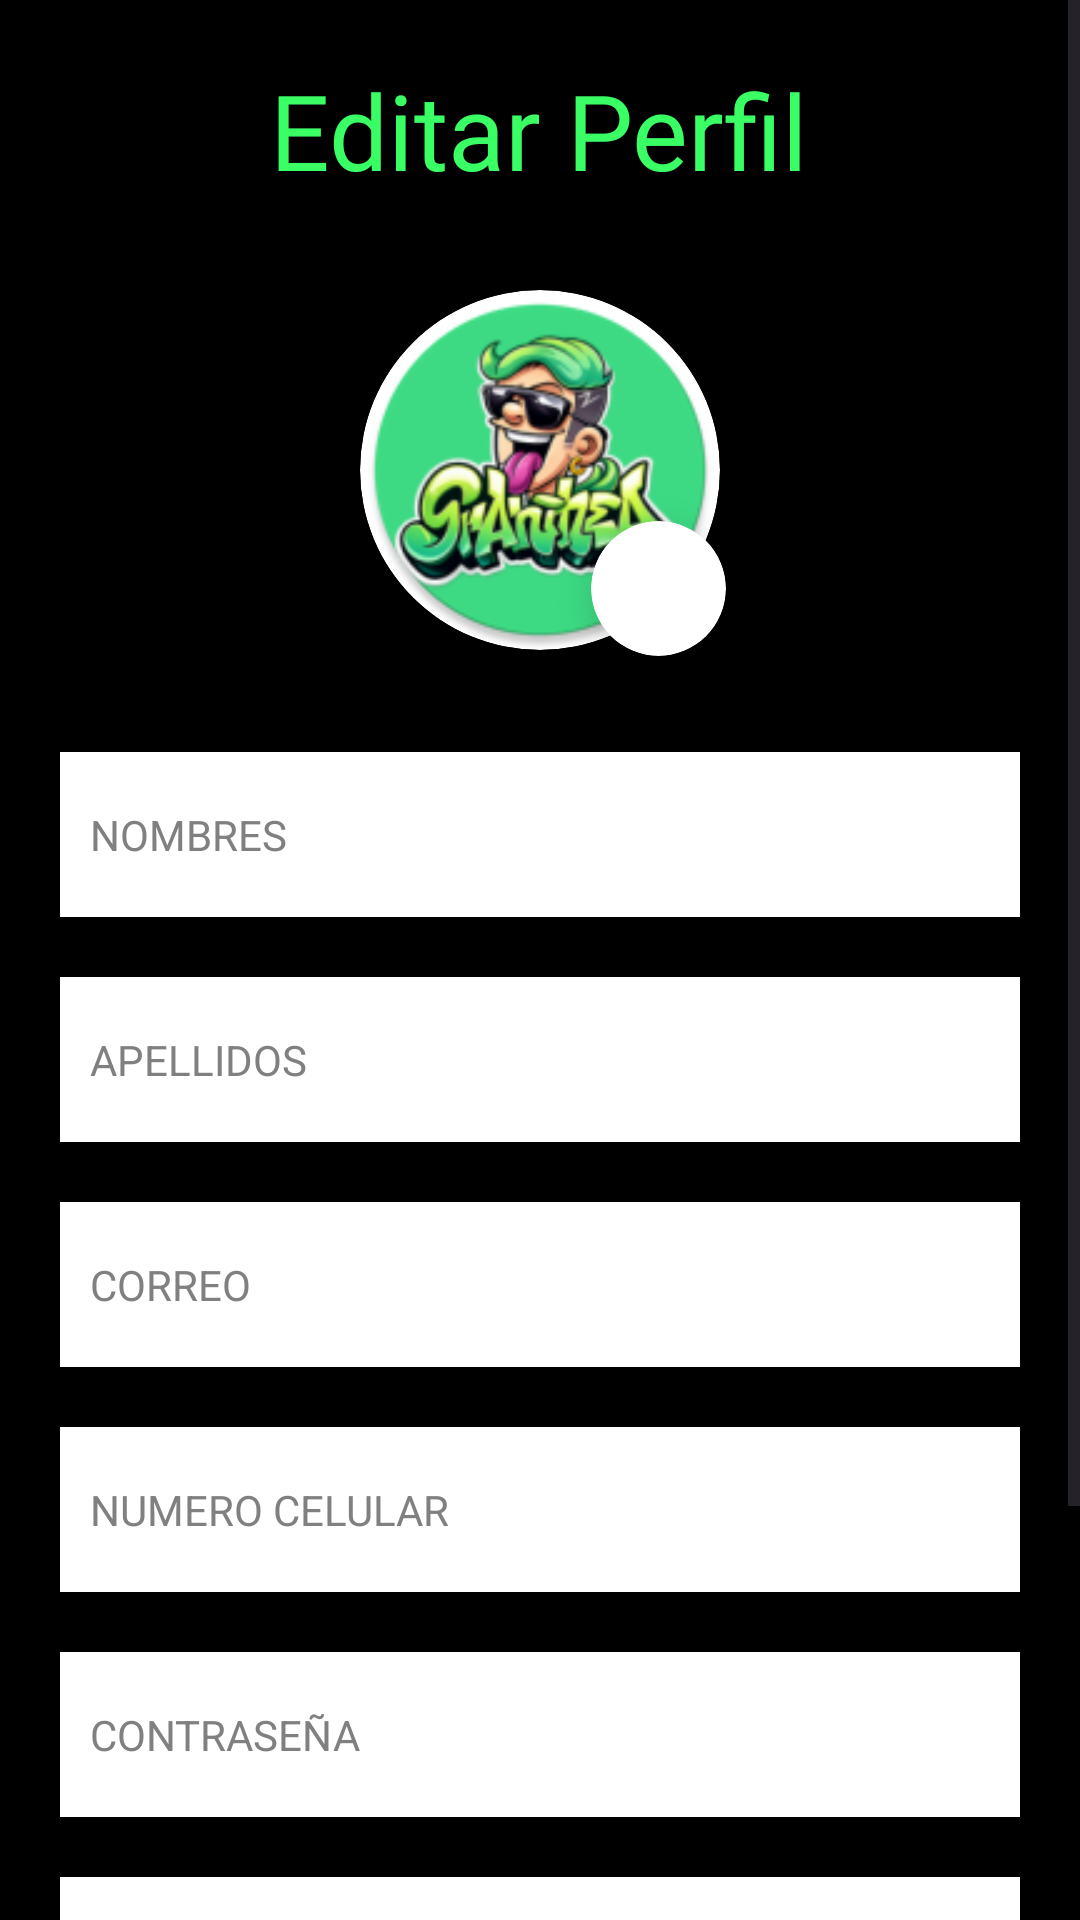

This screen was rendered from an Android layout file. Write that file and the resources it references.
<!-- AndroidManifest.xml: application theme Theme.GranineaApp -->
<!-- res/layout/fragment_editar_perfil.xml -->
<?xml version="1.0" encoding="utf-8"?>
<ScrollView xmlns:android="http://schemas.android.com/apk/res/android"
    xmlns:app="http://schemas.android.com/apk/res-auto"
    xmlns:tools="http://schemas.android.com/tools"
    android:layout_width="match_parent"
    android:layout_height="match_parent"
    android:background="@color/color_fondo">

    <LinearLayout
        android:id="@+id/main"
        android:layout_width="match_parent"
        android:layout_height="wrap_content"
        android:orientation="vertical"
        android:gravity="center_horizontal"
        android:padding="20dp"
        tools:context="com.app.granineaapp.ui.inicio.HomeActivity">

        <TextView
            android:id="@+id/EditarPerfil_Titulo"
            android:layout_width="wrap_content"
            android:layout_height="wrap_content"
            android:fontFamily="@font/tirodevanagarisanskrititalic"
            android:text="@string/editar_perfil"
            android:gravity="center"
            android:textColor="@color/colorverde_letra"
            android:textSize="35sp" />

        <ScrollView
            android:layout_width="match_parent"
            android:layout_height="wrap_content">

            <LinearLayout
                android:layout_width="match_parent"
                android:layout_height="wrap_content"
                android:orientation="vertical"
                android:gravity="center"
                android:paddingBottom="30dp">

                <FrameLayout
                    android:layout_width="140dp"
                    android:layout_height="140dp"
                    android:layout_marginTop="20dp"
                    android:layout_marginBottom="24dp">

                    <androidx.cardview.widget.CardView
                        android:layout_width="120dp"
                        android:layout_height="120dp"
                        android:layout_gravity="center"
                        app:cardCornerRadius="60dp"
                        app:cardElevation="6dp">

                        <ImageView
                            android:id="@+id/iv_editar_foto"
                            android:layout_width="match_parent"
                            android:layout_height="match_parent"
                            android:scaleType="centerCrop"
                            android:src="@mipmap/ic_launcher_round"
                            android:contentDescription="@string/foto_de_perfil" />
                    </androidx.cardview.widget.CardView>

                    <androidx.cardview.widget.CardView
                        android:layout_width="45dp"
                        android:layout_height="45dp"
                        android:layout_gravity="bottom|end"
                        android:layout_marginEnd="8dp"
                        android:layout_marginBottom="8dp"
                        app:cardCornerRadius="22.5dp"
                        app:cardElevation="8dp">

                        <ImageView
                            android:id="@+id/iv_camara_icon"
                            android:layout_width="match_parent"
                            android:layout_height="match_parent"
                            android:scaleType="centerInside"
                            android:src="@drawable/ic_launcher_cameraeditar_foreground"
                            app:tint="@color/black"
                            android:contentDescription="@string/cambiar_foto" />
                    </androidx.cardview.widget.CardView>

                </FrameLayout>

                <EditText
                    android:id="@+id/et_editar_nombres"
                    android:layout_width="340dp"
                    android:layout_height="55dp"
                    android:background="@drawable/imagen_campo_formulario"
                    android:clickable="true"
                    android:focusable="true"
                    android:focusableInTouchMode="true"
                    android:gravity="center_vertical|start"
                    android:hint="@string/nombres_informacion_personal"
                    android:inputType="textPersonName"
                    android:paddingStart="20dp"
                    android:paddingEnd="20dp"
                    android:textColor="@color/colornegro_letra"
                    android:textColorHint="#808080"
                    android:textSize="14sp" />

                <EditText
                    android:id="@+id/et_editar_apellidos"
                    android:layout_width="340dp"
                    android:layout_height="55dp"
                    android:layout_marginTop="20dp"
                    android:background="@drawable/imagen_campo_formulario"
                    android:clickable="true"
                    android:focusable="true"
                    android:focusableInTouchMode="true"
                    android:gravity="center_vertical|start"
                    android:hint="@string/apellidos_informacion_personal"
                    android:inputType="textPersonName"
                    android:paddingStart="20dp"
                    android:paddingEnd="20dp"
                    android:textColor="@color/colornegro_letra"
                    android:textColorHint="#808080"
                    android:textSize="14sp" />

                <EditText
                    android:id="@+id/et_editar_correo"
                    android:layout_width="340dp"
                    android:layout_height="55dp"
                    android:layout_marginTop="20dp"
                    android:background="@drawable/imagen_campo_formulario"
                    android:clickable="true"
                    android:focusable="true"
                    android:focusableInTouchMode="true"
                    android:gravity="center_vertical|start"
                    android:hint="@string/Correo_informacion_personal"
                    android:inputType="textEmailAddress"
                    android:paddingStart="20dp"
                    android:paddingEnd="20dp"
                    android:textColor="@color/colornegro_letra"
                    android:textColorHint="#808080"
                    android:textSize="14sp" />

                <EditText
                    android:id="@+id/et_editar_celular"
                    android:layout_width="340dp"
                    android:layout_height="55dp"
                    android:layout_marginTop="20dp"
                    android:background="@drawable/imagen_campo_formulario"
                    android:clickable="true"
                    android:focusable="true"
                    android:focusableInTouchMode="true"
                    android:gravity="center_vertical|start"
                    android:hint="@string/numero_celular_informacion_personal"
                    android:inputType="phone"
                    android:paddingStart="20dp"
                    android:paddingEnd="20dp"
                    android:textColor="@color/colornegro_letra"
                    android:textColorHint="#808080"
                    android:textSize="14sp" />

                <EditText
                    android:id="@+id/et_editar_contrasena"
                    android:layout_width="340dp"
                    android:layout_height="55dp"
                    android:layout_marginTop="20dp"
                    android:background="@drawable/imagen_campo_formulario"
                    android:clickable="true"
                    android:focusable="true"
                    android:focusableInTouchMode="true"
                    android:gravity="center_vertical|start"
                    android:hint="@string/contraseña"
                    android:inputType="textPassword"
                    android:paddingStart="20dp"
                    android:paddingEnd="20dp"
                    android:textColor="@color/colornegro_letra"
                    android:textColorHint="#808080"
                    android:textSize="14sp" />

                <EditText
                    android:id="@+id/et_editar_recontrasena"
                    android:layout_width="340dp"
                    android:layout_height="55dp"
                    android:layout_marginTop="20dp"
                    android:background="@drawable/imagen_campo_formulario"
                    android:clickable="true"
                    android:focusable="true"
                    android:focusableInTouchMode="true"
                    android:gravity="center_vertical|start"
                    android:hint="@string/repetir_contraseña"
                    android:inputType="textPassword"
                    android:paddingStart="20dp"
                    android:paddingEnd="20dp"
                    android:textColor="@color/colornegro_letra"
                    android:textColorHint="#808080"
                    android:textSize="14sp" />

                <Button
                    android:id="@+id/btn_guardar_perfil"
                    android:layout_width="340dp"
                    android:layout_height="60dp"
                    android:layout_marginTop="25dp"
                    android:backgroundTint="@color/colorverde_letra"
                    android:text="@string/guardar_cambios"
                    android:textAllCaps="false"
                    android:textColor="@android:color/white"
                    android:textSize="18sp"
                    android:textStyle="bold"
                    app:cornerRadius="12dp" />

            </LinearLayout>

        </ScrollView>

    </LinearLayout>

</ScrollView>
<!-- resources referenced by this layout -->
<resources>
  <color name="black">#000000</color>
  <color name="color_fondo">#000000</color>
  <color name="colornegro_letra">#000000</color>
  <color name="colorverde_letra">#3AFF64</color>
  <!-- drawable imagen_campo_formulario: png bitmap (drawable, 483 bytes) -->
  <!-- mipmap ic_launcher_round: webp bitmap (mipmap-hdpi, 7796 bytes) -->
  <string name="Correo_informacion_personal">CORREO</string>
  <string name="apellidos_informacion_personal">APELLIDOS</string>
  <string name="cambiar_foto">cambiar_foto</string>
  <string name="editar_perfil">Editar Perfil</string>
  <string name="foto_de_perfil">Foto de perfil</string>
  <string name="guardar_cambios">Guardar Cambios</string>
  <string name="nombres_informacion_personal">NOMBRES</string>
  <string name="numero_celular_informacion_personal">NUMERO CELULAR</string>
  <style name="Theme.GranineaApp" parent="Base.Theme.GranineaApp" />
  <style name="Base.Theme.GranineaApp" parent="Theme.Material3.DayNight.NoActionBar">
      
      <item name="colorPrimary">@color/black</item>
      <item name="android:statusBarColor">@color/black</item>
      
      <item name="android:windowLightStatusBar">false</item>
  </style>
</resources>
